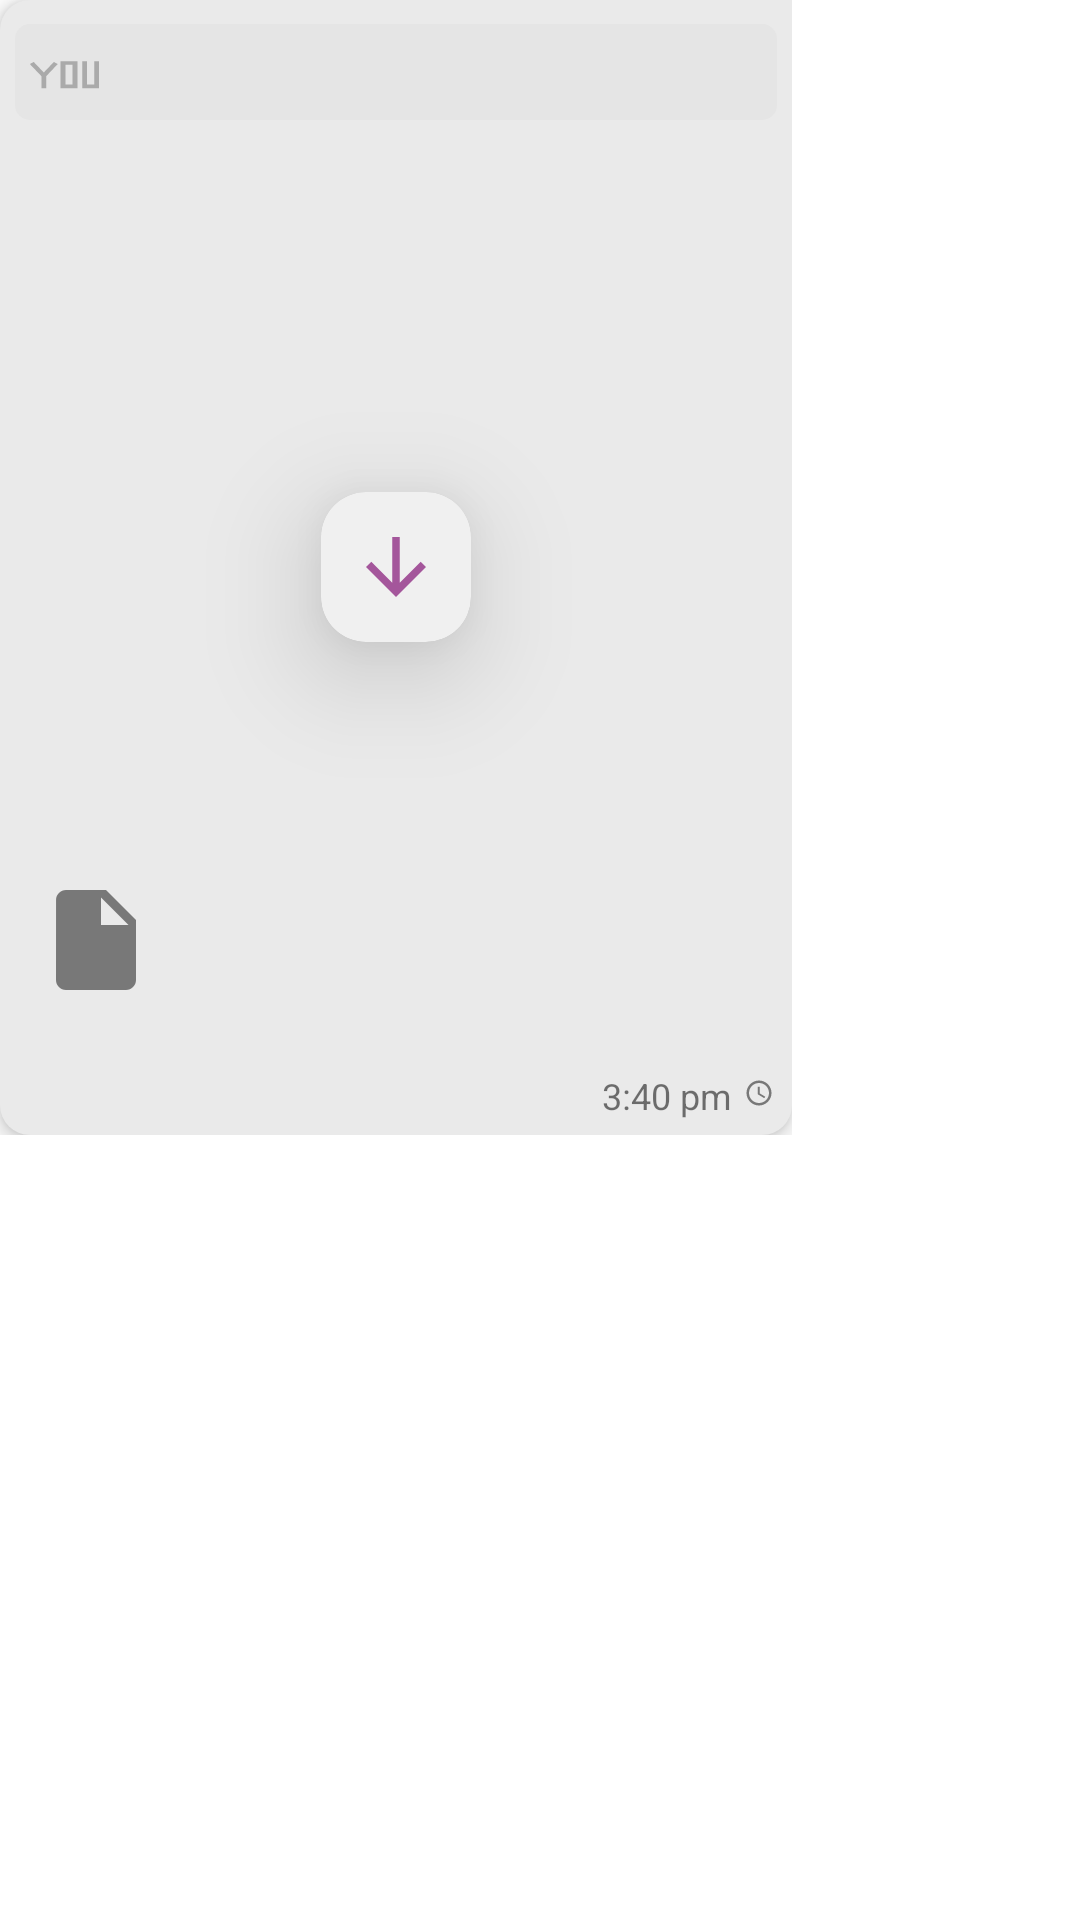

This screen was rendered from an Android layout file. Write that file and the resources it references.
<!-- AndroidManifest.xml: application theme oText.Theme.Mono -->
<!-- res/layout/msg_box.xml -->
<?xml version="1.0" encoding="utf-8"?>
<androidx.coordinatorlayout.widget.CoordinatorLayout xmlns:android="http://schemas.android.com/apk/res/android"
    android:layout_width="match_parent"
    android:layout_height="wrap_content"
    android:orientation="vertical"
    android:layout_margin="3dp">

<include layout="@layout/msg_box_con"/>

</androidx.coordinatorlayout.widget.CoordinatorLayout>
<!-- res/layout/msg_box_con.xml (included above) -->
<?xml version="1.0" encoding="utf-8"?>
<androidx.coordinatorlayout.widget.CoordinatorLayout android:layout_width="wrap_content"
    android:layout_height="wrap_content"
    xmlns:android="http://schemas.android.com/apk/res/android"
    xmlns:tools="http://schemas.android.com/tools"
    xmlns:app="http://schemas.android.com/apk/res-auto">
    

    <androidx.cardview.widget.CardView

        android:layout_width="50dp"
        android:layout_height="50dp"
        app:cardCornerRadius="15dp"
        tools:background="#fff"
        android:background="?android:selectableItemBackground"
        android:layout_gravity="center"
        android:foreground="#11232323"
        android:translationZ="20dp"
        tools:visibility="visible"
        android:visibility="gone">
        <ProgressBar
            android:id="@+id/downloadStatus"
            android:layout_width="50dp"
            android:visibility="gone"
            android:indeterminateOnly="false"
            android:progressDrawable="@drawable/progress_drawble"
            android:background="#fff"
            android:layout_height="50dp"/>
        <Button
            android:id="@+id/download_btn"
            android:layout_width="30dp"
            android:layout_margin="10dp"
            android:layout_height="30dp"
            android:foregroundTint="#343434"
            android:background="@drawable/ic_baseline_arrow_downward_24"/>
    </androidx.cardview.widget.CardView>

    <LinearLayout
        tools:background="@drawable/msg_back_light"
        android:background="@drawable/msg_back_dark"
        android:id="@+id/msgContainer"
        android:orientation="vertical"
        android:layout_width="wrap_content"
        android:maxWidth="300dp"

        android:elevation="4dp"
        android:paddingHorizontal="5dp"
        android:layout_height="wrap_content">
        <com.google.android.material.chip.Chip
            android:id="@+id/replyContainer"
            android:orientation="horizontal"
            app:chipCornerRadius="5dp"
            tools:layout_width="match_parent"
            android:minWidth="100dp"
            android:gravity="end"
            tools:chipIcon="@drawable/you"
            android:layout_width="match_parent"
            android:layout_height="wrap_content"/>

        <TextView
            android:id="@+id/msg"
            android:layout_width="wrap_content"
            tools:layout_width="match_parent"
            android:layout_height="wrap_content"
            android:textColor="#ffffff"
            android:textSize="18sp"
            android:autoLink="all"/>
        <ImageView
            android:id="@+id/imagemsg"

            android:minWidth="200dp"
            tools:visibility="visible"
            tools:layout_width="match_parent"
            tools:srcComapat="@tools/sample/avatars"

            android:paddingTop="8dp"
            android:layout_width="wrap_content"
            android:maxWidth="300dp"
            android:minHeight="200dp"
            android:maxHeight="400dp"
            android:layout_margin="2dp"
            android:layout_height="wrap_content"
            android:visibility="gone"/>
        <LinearLayout
            android:id="@+id/filemsg"
            android:layout_width="wrap_content"
            android:maxWidth="400dp"
            tools:layout_height="70dp"
            android:layout_height="wrap_content"
            android:orientation="horizontal"
            android:padding="5dp"
            android:layout_margin="2dp"
            tools:layout_width="match_parent"
            tools:visibility="visible"
            android:visibility="gone">
            <ImageView
                android:id="@+id/file_symb"
                android:background="@drawable/ic_baseline_insert_drive_file_24"
                android:layout_gravity="center_vertical"
                android:layout_width="40dp"
                android:layout_height="40dp"/>
            <TextView
                android:id="@+id/filename"
                android:layout_width="wrap_content"
                android:maxWidth="400dp"
                android:minWidth="200dp"
                android:layout_height="match_parent"
                android:padding="2dp"/>

        </LinearLayout>
        <LinearLayout
            android:layout_gravity="end"
            android:gravity="end"
            android:layout_width="wrap_content"
            android:maxWidth="400dp"
            tools:layout_height="wrap_content"
            android:layout_height="wrap_content"
            android:orientation="horizontal"
            android:padding="1dp"
            tools:layout_width="match_parent"
            tools:visibility="visible"
            >
            <com.google.android.material.chip.Chip
                android:id="@+id/react"
                android:visibility="gone"
                tools:visibility="visible"
                tools:text="😀"
                android:elevation="2dp"
                android:layout_width="wrap_content"
                android:layout_height="wrap_content"/>
            <TextView
                android:id="@+id/time"
                tools:text="3:40 pm"
                android:text="3:40 pm"
                android:textSize="12sp"
                android:padding="4dp"
                android:layout_gravity="bottom|end"
                android:layout_width="wrap_content"
                android:layout_height="wrap_content"/>
            <ImageView
                android:id="@+id/sent_status"
                android:layout_width="10dp"
                android:translationZ="10dp"
                android:layout_marginVertical="8dp"
                android:layout_height="10dp"
                android:gravity="bottom"
                android:layout_gravity="bottom"

                android:src="@drawable/ic_baseline_access_time_24"
                />

        </LinearLayout>

    </LinearLayout>
</androidx.coordinatorlayout.widget.CoordinatorLayout>
<!-- resources referenced by this layout -->
<resources>
  <!-- drawable ic_baseline_access_time_24 (drawable) -->
  <vector android:height="24dp" android:tint="#787878"
      android:viewportHeight="24" android:viewportWidth="24"
      android:width="24dp" xmlns:android="http://schemas.android.com/apk/res/android">
      <path android:fillColor="@android:color/white" android:pathData="M11.99,2C6.47,2 2,6.48 2,12s4.47,10 9.99,10C17.52,22 22,17.52 22,12S17.52,2 11.99,2zM12,20c-4.42,0 -8,-3.58 -8,-8s3.58,-8 8,-8 8,3.58 8,8 -3.58,8 -8,8z"/>
      <path android:fillColor="@android:color/white" android:pathData="M12.5,7H11v6l5.25,3.15 0.75,-1.23 -4.5,-2.67z"/>
  </vector>
  <!-- drawable ic_baseline_arrow_downward_24 (drawable) -->
  <vector android:height="24dp" android:tint="?attr/colorPrimary"
      android:viewportHeight="24" android:viewportWidth="24"
      android:width="24dp" xmlns:android="http://schemas.android.com/apk/res/android">
      <path android:fillColor="?android:attr/colorPrimary" android:pathData="M20,12l-1.41,-1.41L13,16.17V4h-2v12.17l-5.58,-5.59L4,12l8,8 8,-8z"/>
  </vector>
  <!-- drawable ic_baseline_insert_drive_file_24 (drawable) -->
  <vector android:height="24dp" android:tint="#787878"
      android:viewportHeight="24" android:viewportWidth="24"
      android:width="24dp" xmlns:android="http://schemas.android.com/apk/res/android">
      <path android:fillColor="@android:color/white" android:pathData="M6,2c-1.1,0 -1.99,0.9 -1.99,2L4,20c0,1.1 0.89,2 1.99,2L18,22c1.1,0 2,-0.9 2,-2L20,8l-6,-6L6,2zM13,9L13,3.5L18.5,9L13,9z"/>
  </vector>
  <!-- drawable msg_back_dark (drawable) -->
  <?xml version="1.0" encoding="utf-8"?>
  <shape xmlns:android="http://schemas.android.com/apk/res/android">
      <solid android:color="?attr/colorPrimary"/>
  
      <corners android:bottomLeftRadius="10dp" android:bottomRightRadius="10dp"
          android:topRightRadius="10dp"/>
  
  </shape>
  <!-- drawable msg_back_light (drawable) -->
  <?xml version="1.0" encoding="utf-8"?>
  <shape xmlns:android="http://schemas.android.com/apk/res/android">
      <solid android:color="@color/light"/>
      <corners android:bottomLeftRadius="10dp" android:bottomRightRadius="10dp"
          android:topLeftRadius="10dp" />
  
  </shape>
  <!-- drawable you (drawable) -->
  <?xml version="1.0" encoding="utf-8"?>
  <vector
      android:width="30dp" android:height="40dp"
      android:viewportWidth="30" android:viewportHeight="40"
      xmlns:android="http://schemas.android.com/apk/res/android">
  <path android:pathData="M2,15l5,7l5,-7M7,22v7M15,14v14h5v-13h-4M24,14v14h5v-14"
      android:strokeWidth="2" android:strokeColor="@android:color/darker_gray"/>
  </vector>
  <style name="oText.Theme.Mono" parent="AppTheme">
          <item name="colorPrimary">@color/colorPrimary</item>
          <item name="colorPrimaryDark">@color/colorPrimary</item>
  
          <item name="android:statusBarColor">@color/colorPrimary</item>
          <item name="backgroundColor">@color/backgroundColor</item>
          <item name="colorOnPrimary">@color/logo</item>
      </style>
  <color name="light">#eaeaea</color>
  <style name="AppTheme" parent="Theme.MaterialComponents.DayNight.NoActionBar">
          
          <item name="android:windowActivityTransitions">true</item>
          <item name="colorOnPrimary">@color/textColor</item>
          <item name="backgroundColor">@color/backgroundColor</item>
      </style>
  <color name="colorPrimary">#ae5aa4</color>
  <color name="backgroundColor">#fcfcfc</color>
  <color name="logo">#eaeaea</color>
  <color name="textColor">#454545</color>
</resources>
